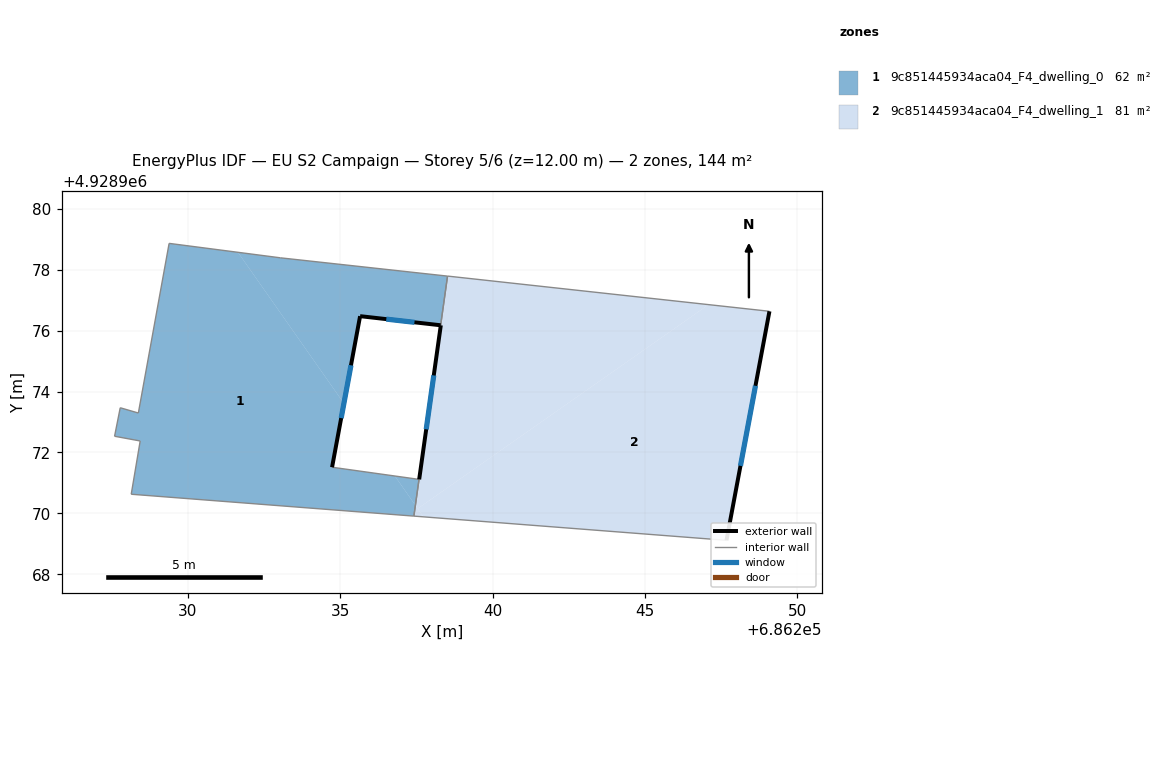
=== STOREY PLAN SPEC (per zone: floor XY polygon, exterior-wall plan segments, windows/doors) ===
zone 1: 9c851445934aca04_F4_dwelling_0  (62.2 m²)
  floor: (686237.42, 4928969.91) (686237.47, 4928970.26) (686236.79, 4928971.23) (686234.73, 4928971.51) (686235.12, 4928973.61) (686231.64, 4928978.57) (686229.38, 4928978.87) (686228.37, 4928973.29) (686227.78, 4928973.47) (686227.59, 4928972.53) (686228.43, 4928972.38) (686228.14, 4928970.63)
  floor: (686237.47, 4928970.26) (686237.59, 4928971.12) (686236.79, 4928971.23)
  floor: (686238.30, 4928976.18) (686238.52, 4928977.75) (686238.52, 4928977.79) (686233.04, 4928978.39) (686231.64, 4928978.57) (686235.12, 4928973.61) (686235.65, 4928976.47)
  exterior wall: (686238.30, 4928976.18) – (686235.65, 4928976.47)  [2.7 m]
    window: (686237.44, 4928976.27) – (686236.51, 4928976.38)  [1.0 m²]
  exterior wall: (686235.65, 4928976.47) – (686234.73, 4928971.51)  [5.0 m]
    window: (686235.35, 4928974.86) – (686235.03, 4928973.13)  [1.8 m²]
  interior walls: 11
zone 2: 9c851445934aca04_F4_dwelling_1  (81.4 m²)
  floor: (686247.09, 4928976.85) (686238.52, 4928977.79) (686238.30, 4928976.17) (686237.47, 4928970.26) (686237.54, 4928970.16)
  floor: (686247.68, 4928969.12) (686249.09, 4928976.63) (686247.09, 4928976.85) (686237.54, 4928970.16) (686237.73, 4928969.89)
  floor: (686237.73, 4928969.89) (686237.47, 4928970.26) (686237.42, 4928969.91)
  exterior wall: (686237.59, 4928971.12) – (686238.30, 4928976.17)  [5.1 m]
    window: (686237.82, 4928972.76) – (686238.07, 4928974.53)  [1.9 m²]
  exterior wall: (686249.09, 4928976.63) – (686247.68, 4928969.12)  [7.7 m]
    window: (686248.63, 4928974.19) – (686248.14, 4928971.56)  [2.8 m²]
  interior walls: 4

=== DERIVED (storey summary) ===
Building: EU S2 Campaign
Storey: 5 of 6  (floor level z = 12.00 m)
Storey gross floor area: 143.6 m²
Zones on this storey: 2
  - 9c851445934aca04_F4_dwelling_0: floor 62.2 m²; exterior wall 7.7 m (23.1 m²); 2 window(s) 2.8 m²; WWR 12.2%
  - 9c851445934aca04_F4_dwelling_1: floor 81.4 m²; exterior wall 12.8 m (38.3 m²); 2 window(s) 4.7 m²; WWR 12.2%
Zone adjacency (shared interzone walls):
  - 9c851445934aca04_F4_dwelling_0 ↔ 9c851445934aca04_F4_dwelling_1